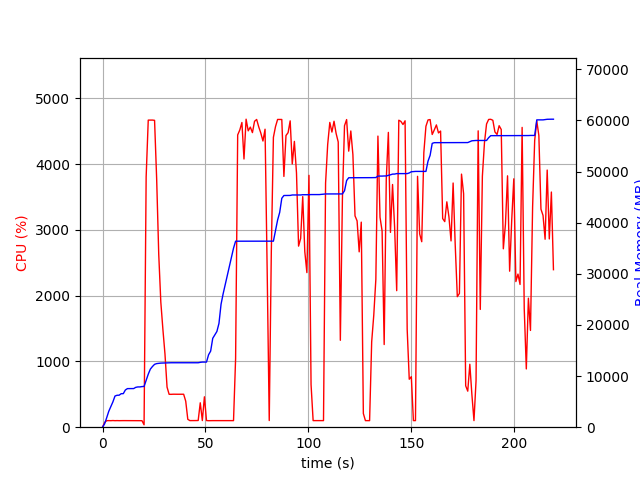

The table this chart was drawn from, first rows:
elapsed_time, nproc, cpu, mem_real, mem_virtual
4.458427429199219e-05, 1, 0.0, 9.016, 3186
1.007, 1, 72.5, 662.4, 1690
2.015, 1, 99.2, 1852, 3658
3.023, 1, 100.2, 3110, 5002
4.031, 1, 99.2, 4050, 6778
5.038, 1, 101.3, 4960, 8580
6.046, 1, 99.2, 6096, 10740
7.053, 1, 100.3, 6244, 10740
8.06, 1, 99.3, 6258, 10740
9.068, 1, 100.2, 6556, 10740
10.08, 1, 100.2, 6558, 10752
11.08, 1, 100.2, 7278, 10752
12.09, 1, 100.0, 7546, 10752
13.1, 1, 100.1, 7546, 10752
14.11, 1, 99.0, 7546, 10752
15.12, 1, 101.0, 7556, 10752
16.13, 1, 100.0, 7794, 10752
17.14, 1, 100.0, 7876, 10752
18.15, 1, 100.1, 7876, 10752
19.16, 1, 99.0, 7944, 10752
20.17, 2, 36.6, 7968, 10786
21.18, 1, 3808, 9163, 15358
22.2, 1, 4671, 10367, 16631
23.22, 1, 4672, 11357, 17731
24.25, 1, 4671, 11871, 18325
25.27, 1, 4667, 12293, 18713
26.29, 1, 3778, 12439, 18851
27.3, 1, 2630, 12493, 18871
28.31, 1, 1902, 12537, 18911
29.32, 1, 1488, 12553, 18943
30.33, 1, 1113, 12569, 19055
31.34, 1, 609.9, 12593, 19135
32.35, 1, 500.3, 12593, 19135
33.35, 1, 499.9, 12605, 19135
34.36, 1, 501.8, 12605, 19135
35.37, 1, 501.1, 12605, 19135
36.38, 1, 501.1, 12605, 19135
37.39, 1, 501.4, 12605, 19135
38.39, 1, 502.9, 12605, 19135
39.4, 1, 501.3, 12605, 19135
40.41, 1, 395.8, 12605, 19135
41.42, 1, 120.0, 12605, 19135
42.42, 1, 100.3, 12605, 19135
43.43, 1, 100.2, 12605, 19135
44.44, 1, 100.3, 12605, 19135
45.45, 1, 101.0, 12605, 19135
46.46, 1, 101.9, 12605, 19135
47.47, 1, 371.2, 12686, 19264
48.48, 1, 101.0, 12736, 19264
49.49, 1, 462.3, 12736, 19264
50.5, 1, 101.1, 12736, 19264
51.51, 1, 98.9, 14170, 21984
52.52, 1, 100.0, 14880, 21984
53.53, 1, 100.0, 17382, 27296
54.54, 1, 100.0, 18036, 27316
55.55, 1, 100.0, 18722, 27540
56.56, 1, 99.1, 20302, 33684
57.57, 1, 101.0, 24048, 43924
58.58, 1, 99.0, 26086, 56492
59.59, 1, 100.0, 27870, 56812
... 157 more rows
